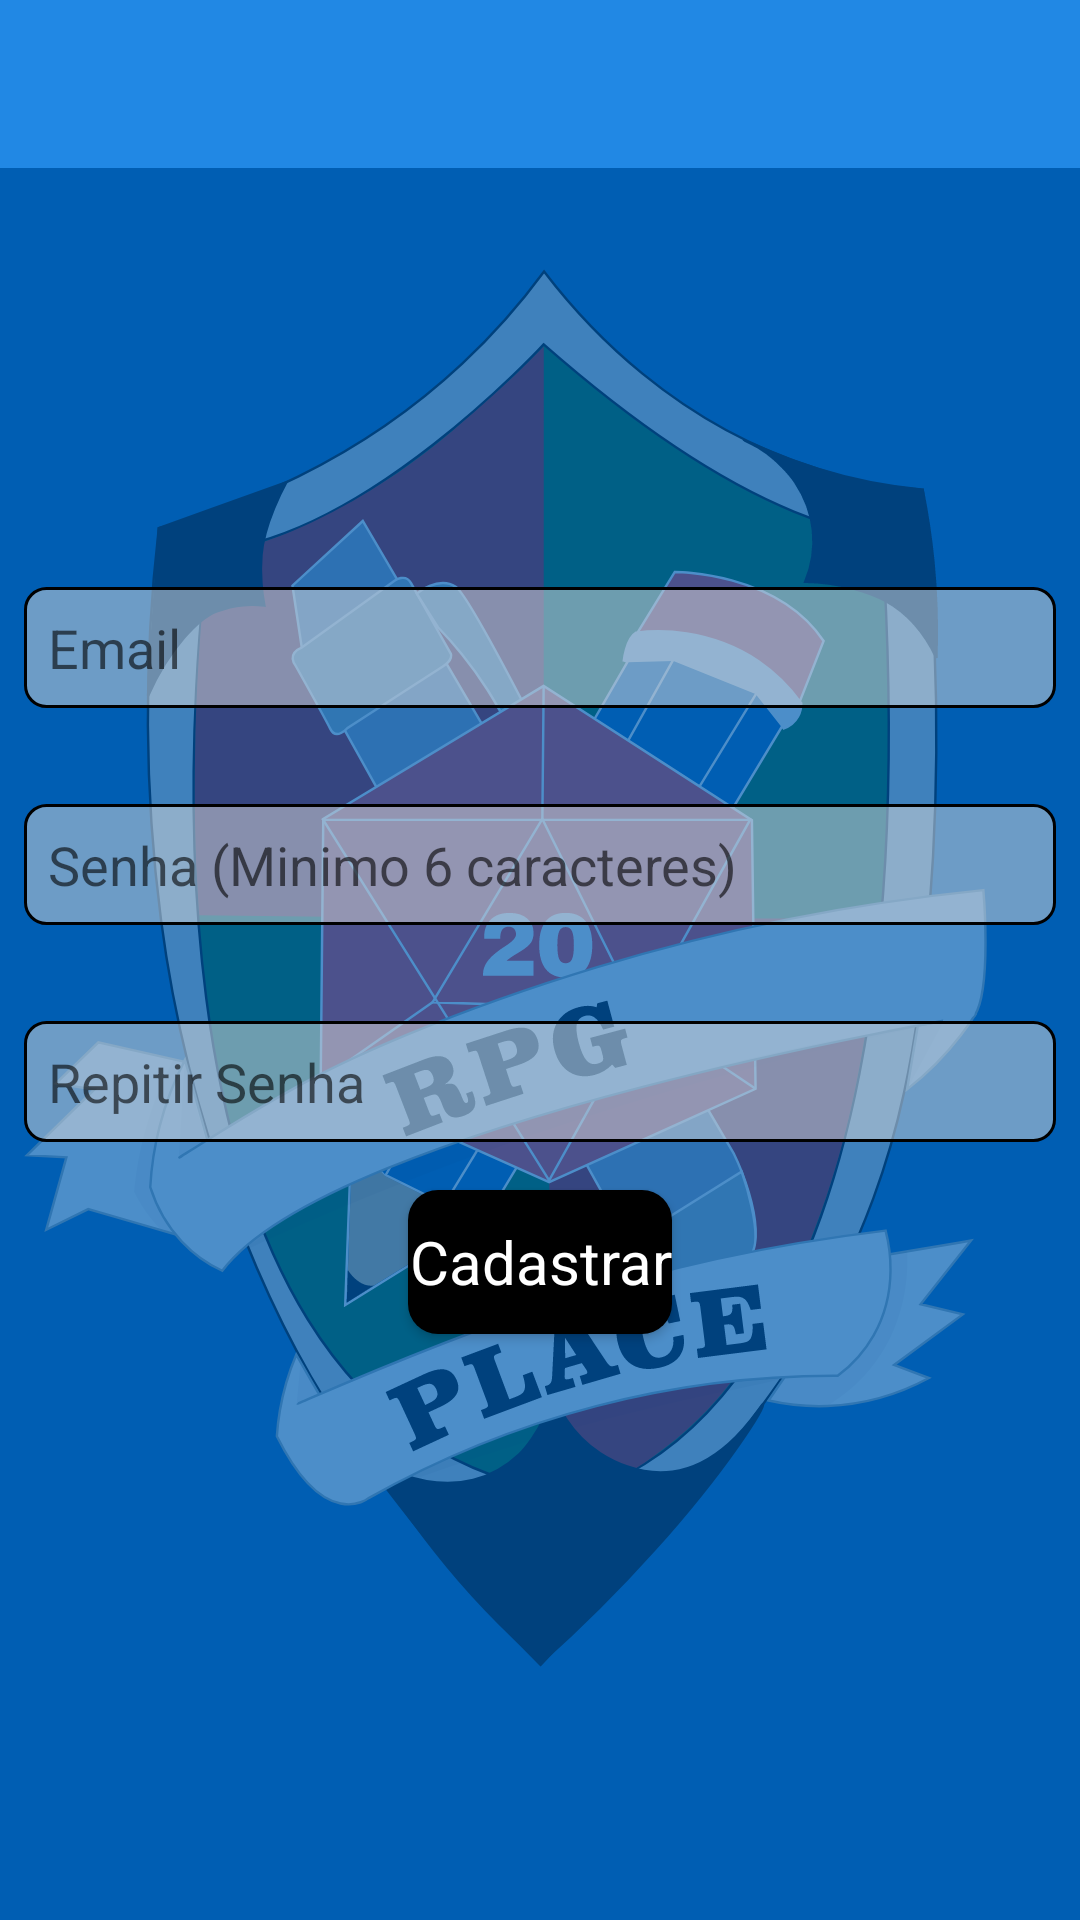

Write the Android layout XML for this screen, with the resource values it uses.
<!-- AndroidManifest.xml: application theme Theme.Meow -->
<!-- res/layout/activity_registro.xml -->
<?xml version="1.0" encoding="utf-8"?>
<androidx.core.widget.NestedScrollView
    android:layout_width="match_parent"
    android:layout_height="match_parent"
    android:fillViewport="true"
    xmlns:android="http://schemas.android.com/apk/res/android">
<androidx.constraintlayout.widget.ConstraintLayout xmlns:android="http://schemas.android.com/apk/res/android"
    xmlns:app="http://schemas.android.com/apk/res-auto"
    xmlns:tools="http://schemas.android.com/tools"
    android:layout_width="match_parent"
    android:layout_height="match_parent"
    tools:context=".Registro">

    <ImageView
        android:id="@+id/imageView2"
        android:layout_width="0dp"
        android:layout_height="0dp"
        android:alpha="0.3"
        android:padding="60dp"
        android:scaleType="centerCrop"
        app:layout_constraintBottom_toBottomOf="parent"
        app:layout_constraintEnd_toEndOf="parent"
        app:layout_constraintHorizontal_bias="0.0"
        app:layout_constraintStart_toStartOf="parent"
        app:layout_constraintTop_toTopOf="parent"
        app:layout_constraintVertical_bias="0.0"
        app:srcCompat="@drawable/ic_logo_rpg_place" />

    <EditText
        android:id="@+id/registrarEmail"
        style="@style/TexPlain"
        android:layout_width="0dp"
        android:layout_height="wrap_content"
        android:layout_marginStart="8dp"
        android:layout_marginEnd="8dp"
        android:layout_marginBottom="16dp"
        android:ems="10"
        android:hint="Email"
        android:inputType="textEmailAddress"
        app:layout_constraintBottom_toTopOf="@+id/registrarSenha"
        app:layout_constraintEnd_toEndOf="parent"
        app:layout_constraintStart_toStartOf="parent"
        app:layout_constraintTop_toTopOf="parent"
        app:layout_constraintVertical_chainStyle="packed" />

    <EditText
        android:id="@+id/registrarSenha"
        style="@style/TexPlain"
        android:layout_width="0dp"
        android:layout_height="wrap_content"
        android:layout_marginStart="8dp"
        android:layout_marginTop="16dp"
        android:layout_marginEnd="8dp"
        android:layout_marginBottom="16dp"
        android:ems="10"
        android:hint="Senha (Minimo 6 caracteres)"
        android:inputType="textPassword"
        app:layout_constraintBottom_toTopOf="@+id/confirmarSenha"
        app:layout_constraintEnd_toEndOf="parent"
        app:layout_constraintStart_toStartOf="parent"
        app:layout_constraintTop_toBottomOf="@+id/registrarEmail" />

    <EditText
        android:id="@+id/confirmarSenha"
        style="@style/TexPlain"
        android:layout_width="0dp"
        android:layout_height="wrap_content"
        android:layout_marginStart="8dp"
        android:layout_marginTop="16dp"
        android:layout_marginEnd="8dp"
        android:layout_marginBottom="8dp"
        android:ems="10"
        android:hint="Repitir Senha"
        android:inputType="textPassword"
        app:layout_constraintBottom_toTopOf="@+id/msgerro"
        app:layout_constraintEnd_toEndOf="parent"
        app:layout_constraintStart_toStartOf="parent"
        app:layout_constraintTop_toBottomOf="@+id/registrarSenha" />

    <TextView
        android:id="@+id/msgerro"
        android:layout_width="wrap_content"
        android:layout_height="wrap_content"
        android:textAppearance="@style/ErrorText"
        android:visibility="gone"
        app:layout_constraintBottom_toTopOf="@+id/cadastrar"
        app:layout_constraintEnd_toEndOf="parent"
        app:layout_constraintHorizontal_bias="0.5"
        app:layout_constraintStart_toStartOf="parent"
        app:layout_constraintTop_toBottomOf="@+id/confirmarSenha" />

    <Button
        android:id="@+id/cadastrar"
        style="@style/Botao"
        android:layout_width="wrap_content"
        android:layout_height="wrap_content"
        android:layout_marginTop="8dp"
        android:text="Cadastrar"
        android:textAppearance="@style/TextoBotao"
        app:layout_constraintBottom_toBottomOf="@+id/imageView2"
        app:layout_constraintEnd_toEndOf="parent"
        app:layout_constraintStart_toStartOf="parent"
        app:layout_constraintTop_toBottomOf="@+id/msgerro" />
    <include layout="@layout/toolbar"/>

</androidx.constraintlayout.widget.ConstraintLayout>
</androidx.core.widget.NestedScrollView>
<!-- res/layout/toolbar.xml (included above) -->
<?xml version="1.0" encoding="utf-8"?>
<Toolbar xmlns:android="http://schemas.android.com/apk/res/android"
    android:layout_width="match_parent"
    android:layout_height="wrap_content"
    android:id="@+id/toolbar"
    android:background="@color/toolbarColor">

</Toolbar>
<!-- resources referenced by this layout -->
<resources>
  <color name="toolbarColor">#2188E4</color>
  <!-- drawable ic_logo_rpg_place: vector/xml drawable (drawable, 25180 chars, omitted) -->
  <style name="Botao" parent="Widget.AppCompat.Button">
          <item name="android:background">@drawable/buttonbackground</item>
      </style>
  <style name="ErrorText" parent="TextAppearance.AppCompat.Body1">
          <item name="android:textColor">@color/erroColor</item>
          <item name="fontFamily">@font/mollas</item>
      </style>
  <style name="TexPlain" parent="Widget.AppCompat.EditText">
          <item name="android:background">@drawable/textinputbackground</item>
          <item name="android:padding">8dp</item>
      </style>
  <style name="TextoBotao" parent="TextAppearance.AppCompat.Body1">
          <item name="android:textColor">@color/white</item>
          <item name="fontFamily">@font/clarendon</item>
          <item name="android:textSize">20sp</item>
      </style>
  <style name="Theme.Meow" parent="Theme.MaterialComponents.DayNight.DarkActionBar">
          
          <item name="colorPrimary">@color/purple_500</item>
          <item name="colorPrimaryVariant">@color/purple_700</item>
          <item name="colorOnPrimary">@color/white</item>
          
          <item name="colorSecondary">@color/teal_200</item>
          <item name="colorSecondaryVariant">@color/teal_700</item>
          <item name="colorOnSecondary">@color/black</item>
          
          <item name="android:statusBarColor" tools:targetApi="l">?attr/colorPrimaryVariant</item>
          
          <item name="android:colorBackground">@color/MainDay</item>
      </style>
  <!-- drawable buttonbackground (drawable) -->
  <?xml version="1.0" encoding="utf-8"?>
  <shape xmlns:android="http://schemas.android.com/apk/res/android"
      xmlns:app="http://schemas.android.com/apk/res-auto"
      android:shape="rectangle">
      <solid android:color="@color/black"/>
      <corners android:radius="10dp"/>
  
  
  </shape>
  <color name="erroColor">#F49246</color>
  <!-- drawable textinputbackground (drawable) -->
  <?xml version="1.0" encoding="utf-8"?>
  <shape xmlns:android="http://schemas.android.com/apk/res/android"
      xmlns:app="http://schemas.android.com/apk/res-auto"
      android:shape="rectangle">
      <solid android:color="#80D9D9D9"/>
      <stroke android:width="1dp" android:color="@color/black"/>
      <corners android:radius="7dp"/>
  </shape>
  <color name="white">#FFFFFFFF</color>
  <color name="purple_500">#FF6200EE</color>
  <color name="purple_700">#FF3700B3</color>
  <color name="teal_200">#FF03DAC5</color>
  <color name="teal_700">#FF018786</color>
  <color name="black">#FF000000</color>
  <color name="MainDay">#005EB3</color>
</resources>
